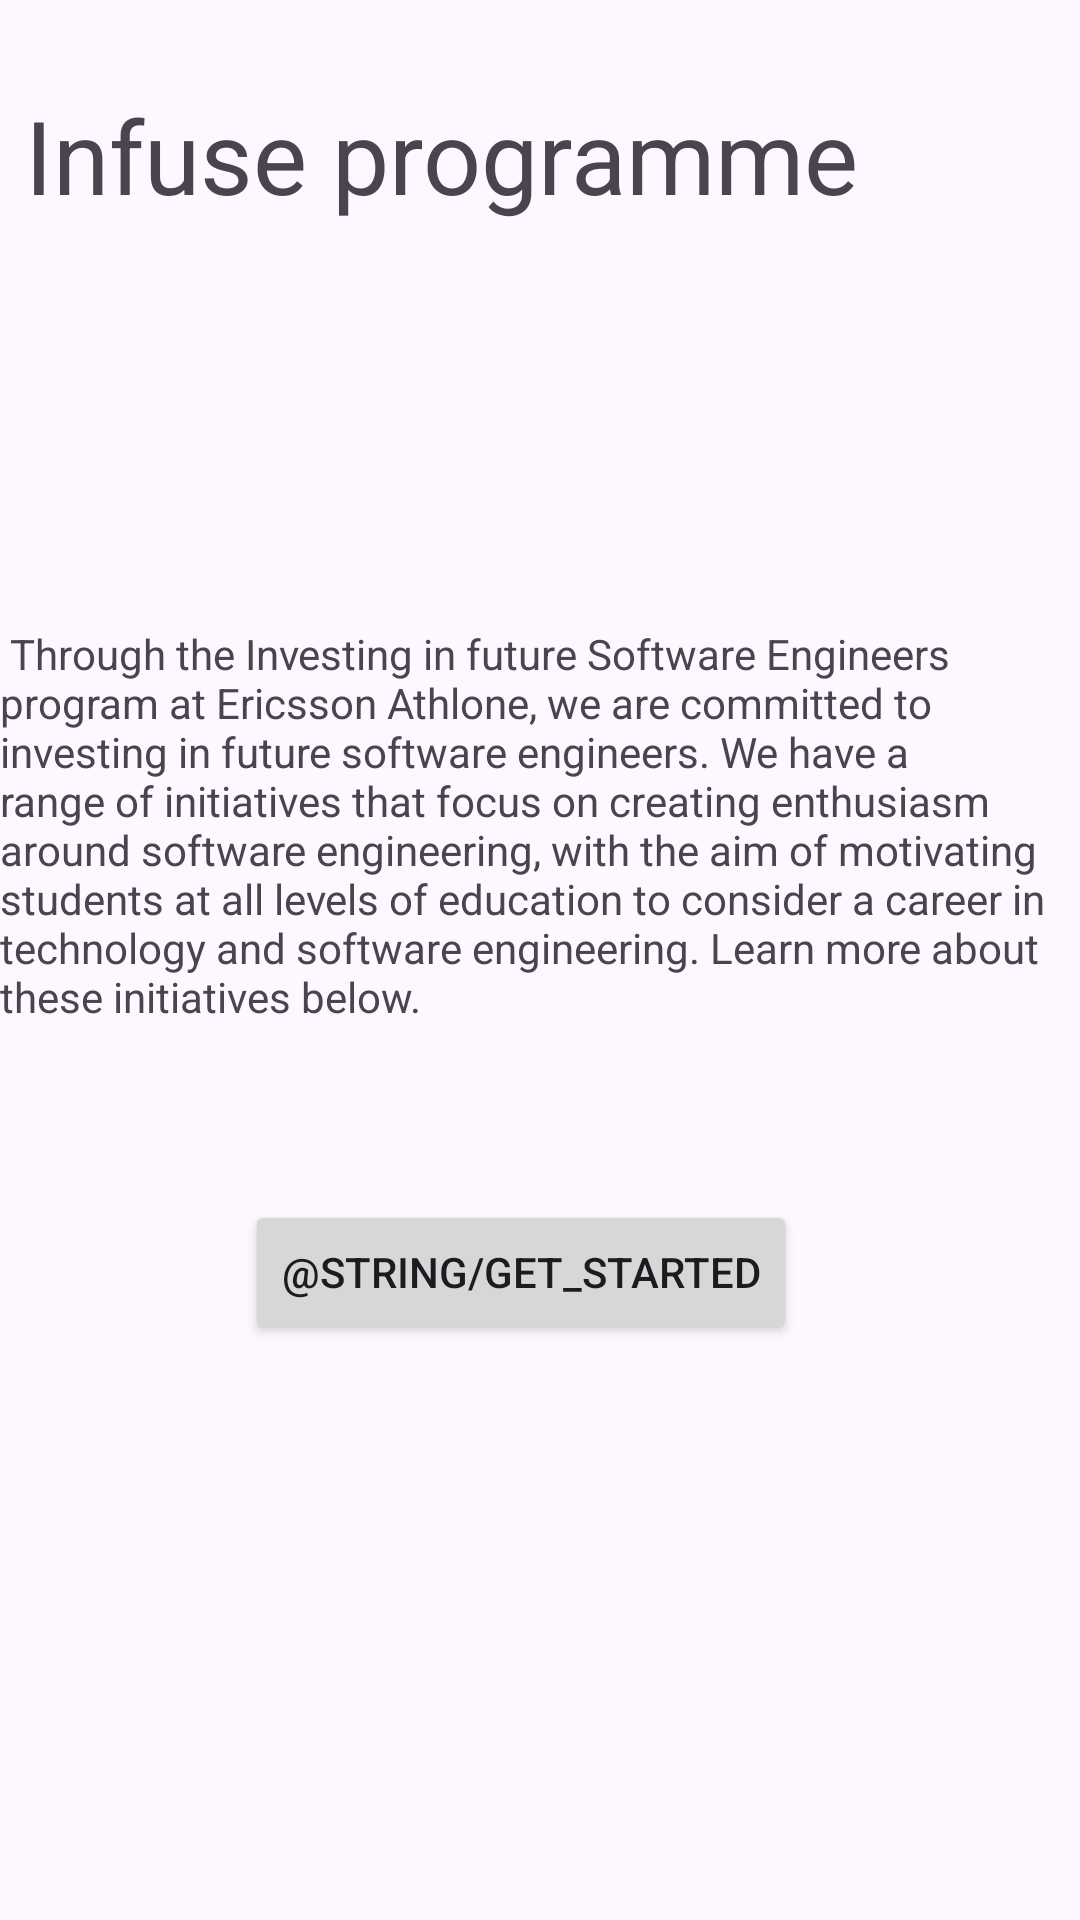

Write the Android layout XML for this screen, with the resource values it uses.
<!-- AndroidManifest.xml: application theme Theme.StreamLine -->
<!-- res/layout/activity_main.xml -->
<?xml version="1.0" encoding="utf-8"?>
<androidx.constraintlayout.widget.ConstraintLayout xmlns:android="http://schemas.android.com/apk/res/android"
    xmlns:app="http://schemas.android.com/apk/res-auto"
    xmlns:tools="http://schemas.android.com/tools"
    android:layout_width="match_parent"
    android:layout_height="match_parent"
    android:onClick="@string/join_a_team"
    tools:context=".MainActivity">

    <Button
        android:id="@+id/getStarted"
        android:layout_width="wrap_content"
        android:layout_height="wrap_content"
        android:layout_marginStart="24dp"
        android:layout_marginTop="24dp"
        android:layout_marginEnd="24dp"
        android:layout_marginBottom="24dp"
        android:onClick="getStarted"
        android:text="@string/get_started"
        app:layout_constraintBottom_toBottomOf="parent"
        app:layout_constraintEnd_toEndOf="parent"
        app:layout_constraintHorizontal_bias="0.45"
        app:layout_constraintStart_toStartOf="parent"
        app:layout_constraintTop_toTopOf="parent"
        app:layout_constraintVertical_bias="0.691" />

    <TextView
        android:id="@+id/textView5"
        android:layout_width="416dp"
        android:layout_height="50dp"
        android:text=" Infuse programme"
        android:textSize="34sp"
        app:layout_constraintBottom_toBottomOf="parent"
        app:layout_constraintEnd_toEndOf="parent"
        app:layout_constraintHorizontal_bias="0.0"
        app:layout_constraintStart_toStartOf="parent"
        app:layout_constraintTop_toTopOf="parent"
        app:layout_constraintVertical_bias="0.049" />

    <TextView
        android:id="@+id/textView"
        android:layout_width="wrap_content"
        android:layout_height="wrap_content"
        android:text=" Through the Investing in future Software Engineers program at Ericsson Athlone, we are committed to investing in future software engineers. We have a range of initiatives that focus on creating enthusiasm around software engineering, with the aim of motivating students at all levels of education to consider a career in technology and software engineering. Learn more about these initiatives below."
        app:layout_constraintBottom_toBottomOf="parent"
        app:layout_constraintEnd_toEndOf="parent"
        app:layout_constraintHorizontal_bias="0.0"
        app:layout_constraintStart_toStartOf="parent"
        app:layout_constraintTop_toTopOf="parent"
        app:layout_constraintVertical_bias="0.411" />


</androidx.constraintlayout.widget.ConstraintLayout>
<!-- resources referenced by this layout -->
<resources>
  <style name="Theme.StreamLine" parent="Base.Theme.StreamLine" />
  <style name="Base.Theme.StreamLine" parent="Theme.Material3.DayNight.NoActionBar">
          
          
      </style>
</resources>
